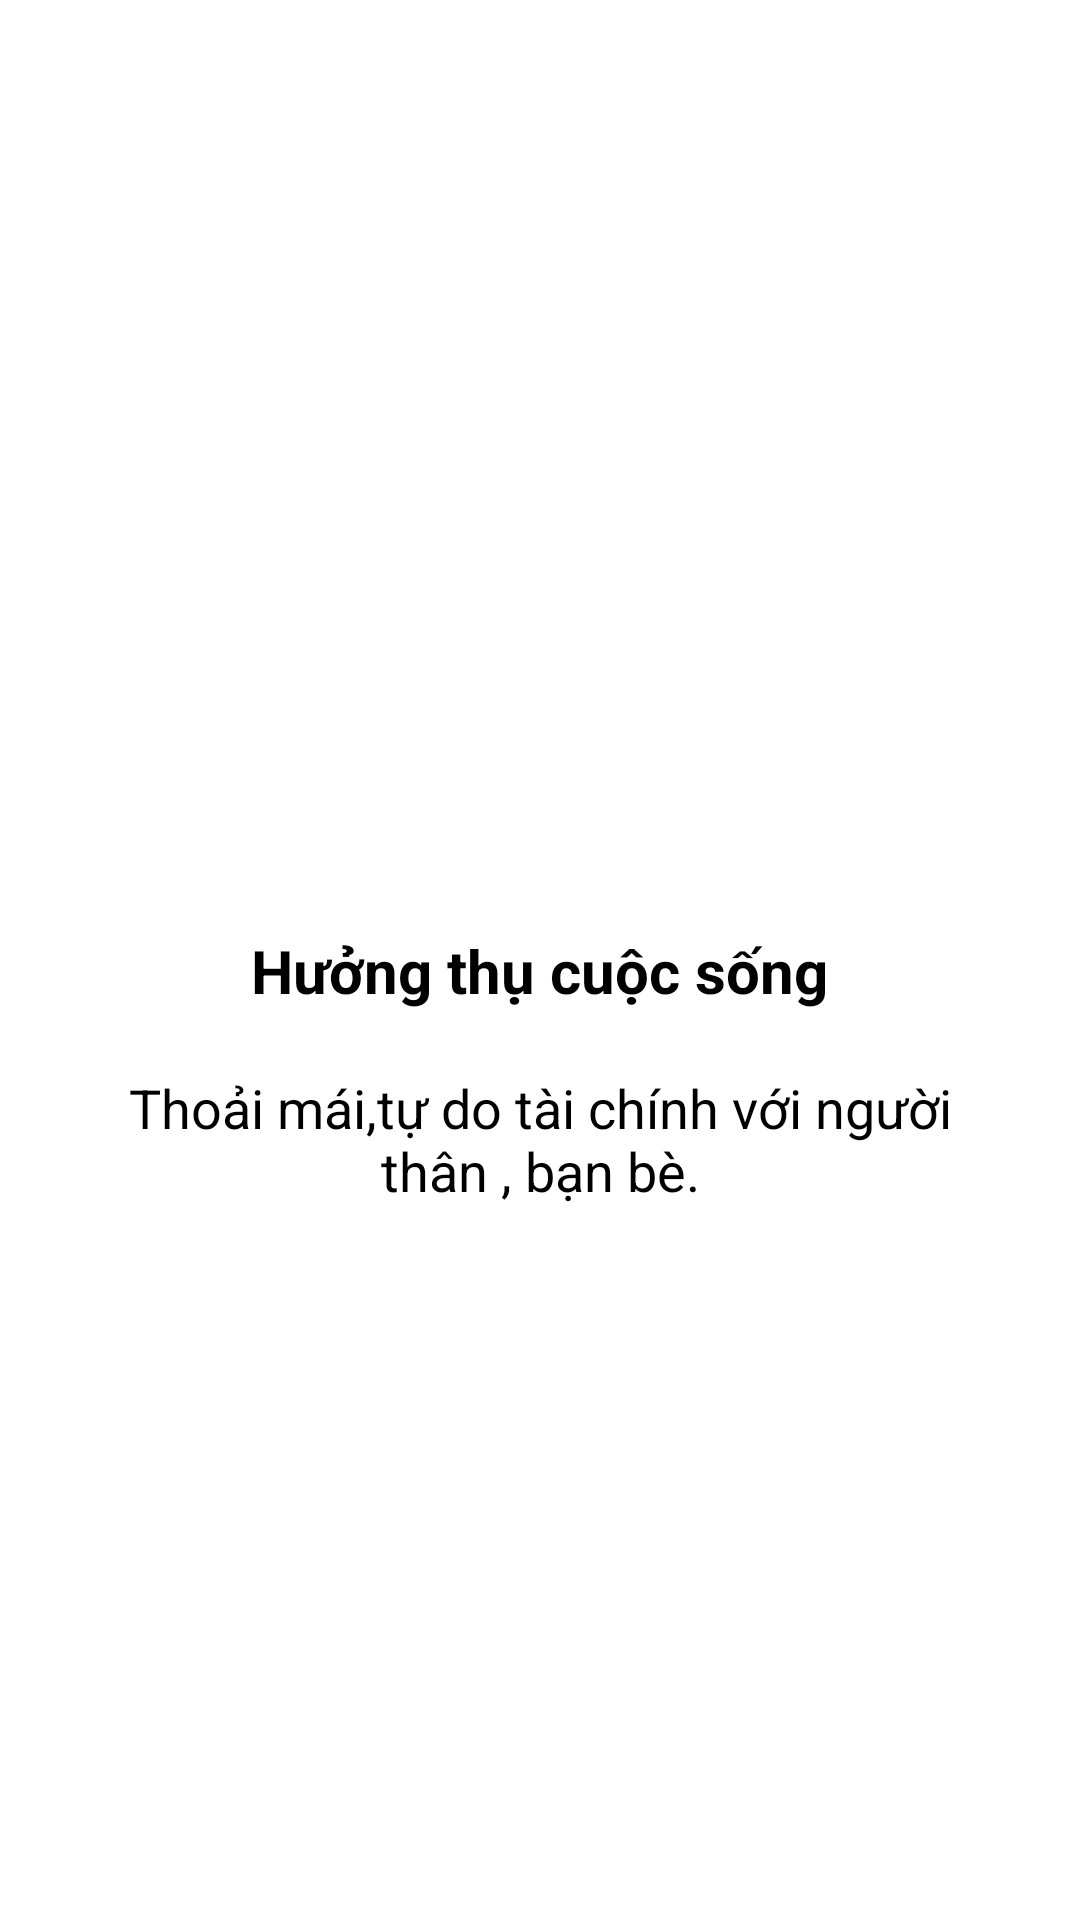

The Android layout XML behind this screen, and the referenced resources:
<!-- AndroidManifest.xml: application theme Theme.QLTCDA1 -->
<!-- res/layout/fragment_onboarding3.xml -->
<?xml version="1.0" encoding="utf-8"?>
<LinearLayout xmlns:android="http://schemas.android.com/apk/res/android"
    xmlns:tools="http://schemas.android.com/tools"
    android:layout_width="match_parent"
    android:layout_height="match_parent"
    tools:context=".fragment.OnboardingFragment1"
    android:orientation="vertical"
    android:padding="20dp"
    android:background="@color/white"
    >

   <ImageView
       android:layout_width="200dp"
       android:layout_height="200dp"
       android:src="@drawable/tb_t"
       android:layout_marginTop="60dp"
       android:layout_gravity="center"
       />
    <TextView
        android:layout_width="wrap_content"
        android:layout_height="wrap_content"
        android:text="Hưởng thụ cuộc sống"
        android:textSize="20sp"
        android:textStyle="bold"
        android:textColor="@color/black"
        android:layout_marginTop="30dp"
        android:layout_gravity="center"
        />
    <TextView
        android:layout_width="wrap_content"
        android:layout_height="wrap_content"
        android:text="Thoải mái,tự do tài chính với người thân , bạn bè."
        android:textSize="18sp"
        android:textColor="@color/black"
        android:layout_marginTop="20dp"
        android:layout_gravity="center"
        android:gravity="center"
        />
    <Button
        android:id="@+id/btnGetStart"
        android:layout_width="200dp"
        android:layout_height="wrap_content"
        android:background="@drawable/custom_input2"
        android:layout_marginTop="30dp"
        android:textColor="@color/white"
        android:text="Get Start"
        android:textStyle="bold"
        android:layout_gravity="center"
        />
</LinearLayout>
<!-- resources referenced by this layout -->
<resources>

  <!-- not gathered from this repository: default colours our renderer supplied (Android Studio template values) -->
  <color name="black">#FF000000</color>
  <color name="white">#FFFFFFFF</color>
</resources>
